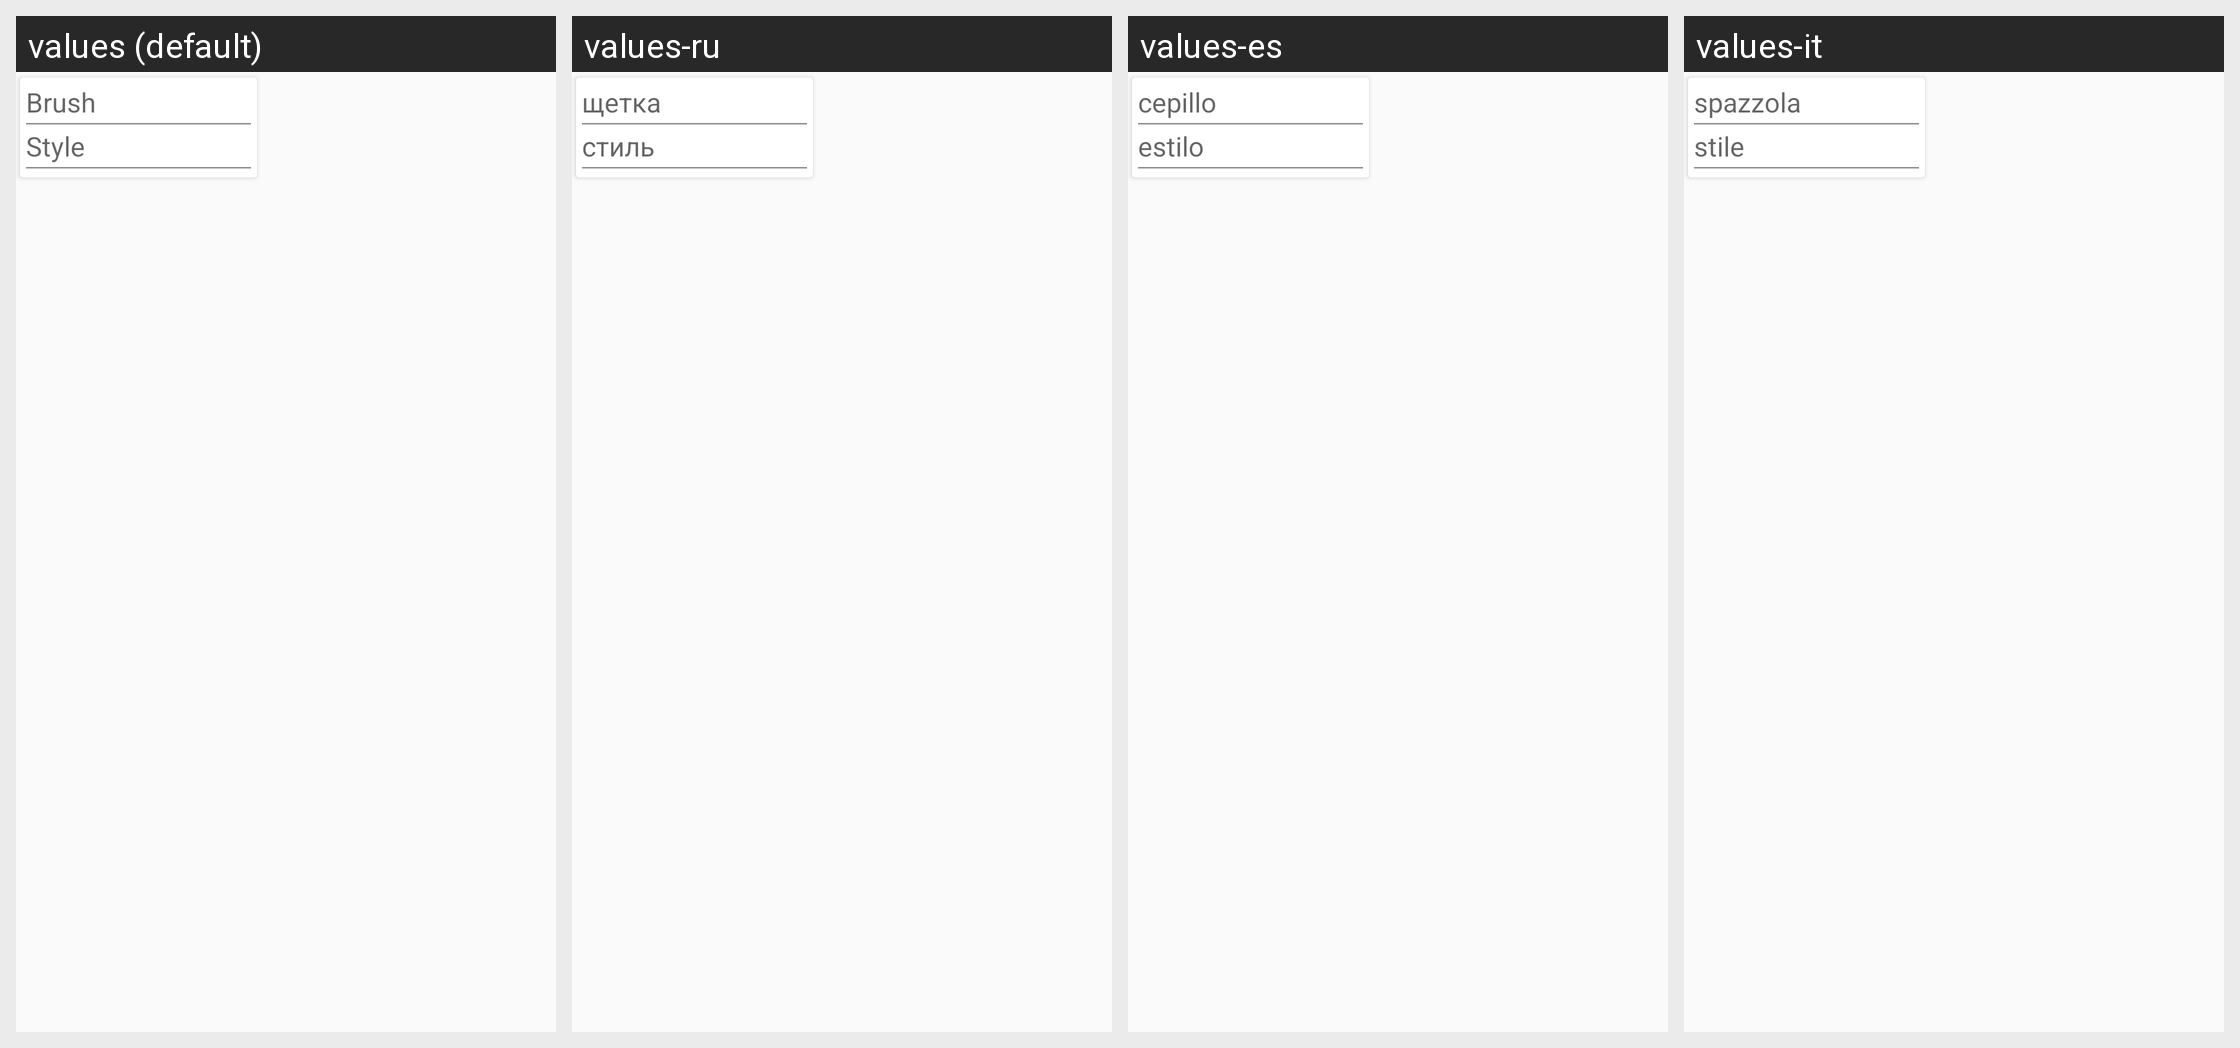

Strings drawn on this Android screen and how each of the app's shown locales translates them:
Android screen res/layout/popup_pencil.xml rendered under 4 locales, left to right: values (default), values-ru, values-es, values-it. Device: Nexus 5 (rendered at 1080×1920; each locale shown at half size, 540×960, under a caption strip naming it); theme AppTheme.
Other locales in the repository, not shown: values-fr, values-id, values-pt.
Strings drawn on this screen, with the default value and each locale's value (text and hints the layout hard-codes, and strings that could not be matched under every locale, appear in the picture but are not listed):

pen
  values: Brush
  values-ru: щетка
  values-es: cepillo
  values-it: spazzola

style
  values: Style
  values-ru: стиль
  values-es: estilo
  values-it: stile
